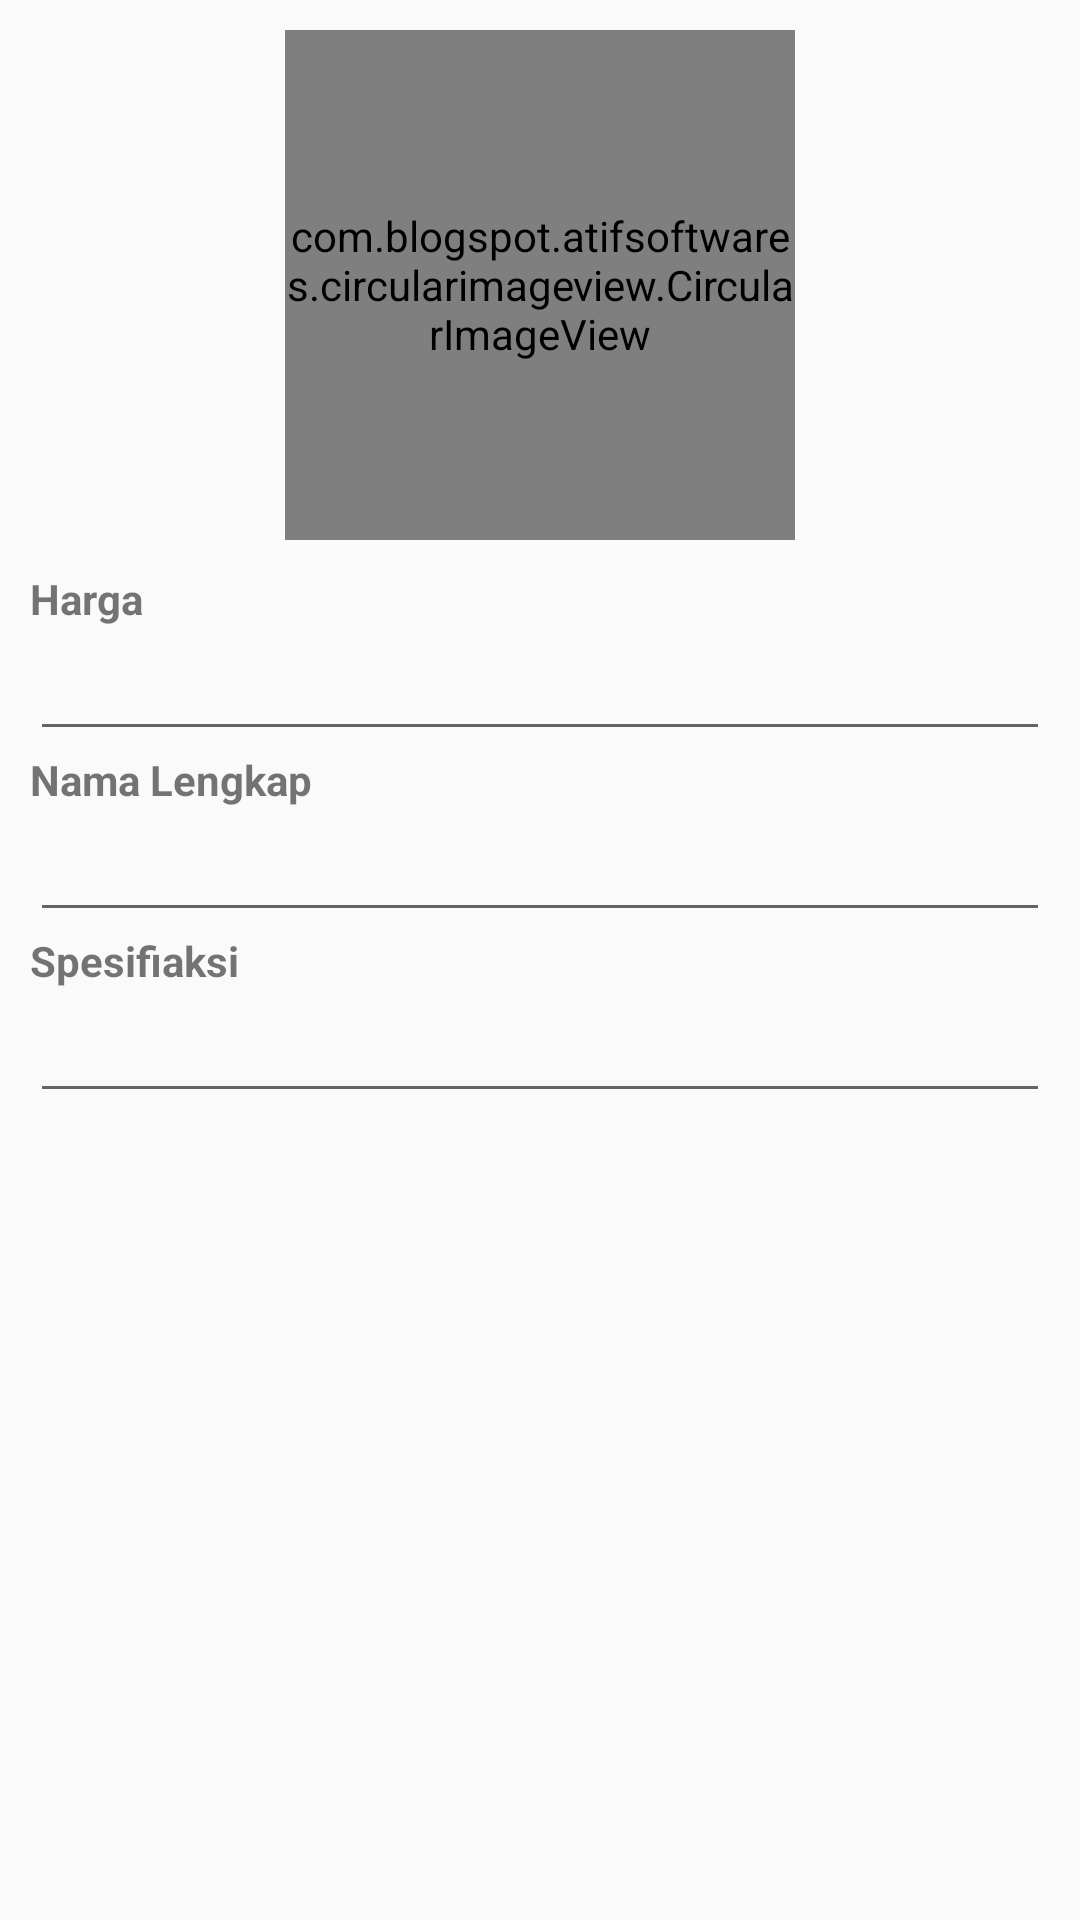

Android layout source for this screen:
<!-- AndroidManifest.xml: application theme AppTheme -->
<!-- res/layout/activity_edit.xml -->
<?xml version="1.0" encoding="utf-8"?>
<LinearLayout
    xmlns:android="http://schemas.android.com/apk/res/android"
    xmlns:app="http://schemas.android.com/apk/res-auto"
    xmlns:tools="http://schemas.android.com/tools"
    android:layout_width="match_parent"
    android:layout_height="match_parent"
    tools:context=".EditActivity"
    android:orientation="vertical">
    <ScrollView
        android:layout_width="match_parent"
        android:layout_height="wrap_content">
        <LinearLayout
            android:layout_width="match_parent"
            android:layout_height="wrap_content"
            android:orientation="vertical"
            android:layout_margin="10dp">
            <com.blogspot.atifsoftwares.circularimageview.CircularImageView
                android:id="@+id/image_profile"
                android:layout_width="170dp"
                android:layout_height="170dp"
                android:layout_gravity="center"
                app:c_border="true"
                app:c_border_width="1dp"
                app:c_border_color="@color/colorGrey"
                android:layout_marginBottom="10dp" />

            <EditText
                android:id="@+id/txID_Edit"
                android:layout_width="match_parent"
                android:layout_height="wrap_content"
                android:visibility="gone"/>
            <TextView
                android:layout_width="wrap_content"
                android:layout_height="wrap_content"
                android:text="Harga"
                android:textStyle="bold"/>

            <EditText
                android:id="@+id/txHarga_Edit"
                android:layout_width="match_parent"
                android:layout_height="wrap_content"
                android:inputType="number"/>

            <TextView
                android:layout_width="wrap_content"
                android:layout_height="wrap_content"
                android:text="Nama Lengkap"
                android:textStyle="bold" />

            <EditText
                android:id="@+id/txNama_Edit"
                android:layout_width="match_parent"
                android:layout_height="wrap_content"
                android:inputType="textCapSentences"/>

            <TextView
                android:layout_width="wrap_content"
                android:layout_height="wrap_content"
                android:text="Spesifiaksi"
                android:textStyle="bold"
                android:lines="10"
                android:inputType="text"/>

            <EditText
                android:id="@+id/txSelengkapnya_Edit"
                android:layout_width="fill_parent"
                android:layout_height="wrap_content"
                android:maxLines="4"
                android:singleLine="false"/>

    
    
    
    
    
    
    
    
    
    

    
    
    
    
    
    
    
    
    
    

    
    
    
    
    
    
    
    
    
    
    

    
    
    
    
    
    
    
    
    
    

        </LinearLayout>

    </ScrollView>

</LinearLayout>
<!-- resources referenced by this layout -->
<resources>
  <style name="AppTheme" parent="Theme.AppCompat.Light.DarkActionBar">
          
          <item name="colorPrimary">@color/colorPrimary</item>
          <item name="colorPrimaryDark">@color/colorPrimaryDark</item>
          <item name="colorAccent">@color/colorAccent</item>
      </style>
  <!-- not gathered from this repository: default colours our renderer supplied (Android Studio template values) -->
  <color name="colorPrimary">#FF6200EE</color>
  <color name="colorPrimaryDark">#FF3700B3</color>
  <color name="colorAccent">#FF03DAC5</color>
</resources>
